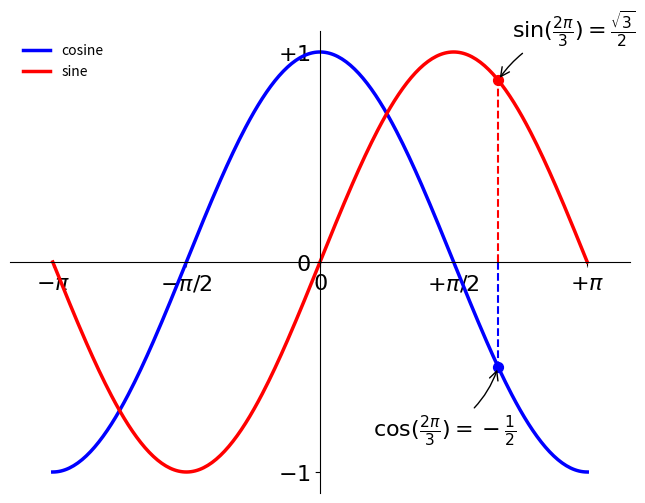

Write the Python code that produced this figure.
#!/usr/bin/env python3
# -*- coding: utf-8 -*-
# @Date     : 2019-4-2 12:22:17
# @Author   : Albert Shi
# @Link     : http://blog.csdn.net/albertsh
# @Github   : https://github.com/AlbertGithubHome
__author__ = 'AlbertS'
# @Subject  : 在图表中绘制正弦波，并逐步完善细节

import numpy as np
import matplotlib.pyplot as plt

def test1():
    # 初始化表头-坐标轴信息
    plt.rcParams['font.sans-serif']=['SimHei']
    plt.rcParams['axes.unicode_minus'] = False
    plt.title("正弦波-余弦波")
    plt.xlabel("x 轴")
    plt.ylabel("y 轴")

    # 初始化数据信息，展示数据
    X = np.linspace(-np.pi, np.pi, 256, endpoint=True)
    C,S = np.cos(X), np.sin(X)
    plt.plot(X, C)
    plt.plot(X, S)
    plt.show()

def test2():
    # 创建一个 8 * 6 点（point）的图，并设置分辨率为 100
    plt.figure(figsize=(8,6), dpi=100)

    # 创建一个新的 1 * 1 的子图，接下来的图样绘制在其中的第 1 块
    ax = plt.subplot(1, 1, 1)
    ax.spines['right'].set_color('none')
    ax.spines['top'].set_color('none')
    ax.xaxis.set_ticks_position('bottom')
    ax.spines['bottom'].set_position(('data',0))
    ax.yaxis.set_ticks_position('left')
    ax.spines['left'].set_position(('data',0))

    # 在-π到π区间均匀取得256个点，分别计算
    X = np.linspace(-np.pi, np.pi, 256, endpoint=True)
    C,S = np.cos(X), np.sin(X)

    # 绘制余弦曲线，使用蓝色的、连续的、宽度为 2.5 （像素）的线条
    plt.plot(X, C, color="blue", linewidth=2.5, linestyle="-", label="cosine")

    # 绘制正弦曲线，使用红的、连续的、宽度为 2.5 （像素）的线条
    plt.plot(X, S, color="red", linewidth=2.5, linestyle="-", label="sine")

    # 设置横轴的上下限
    xmin, xmax = X.min(), X.max()
    dx = (xmax - xmin) * 0.08
    plt.xlim(xmin - dx, xmax + dx)

    # 设置横轴记号
    # plt.xticks(np.linspace(-4, 4, 9, endpoint=True))
    plt.xticks([-np.pi, -np.pi/2, 0, np.pi/2, np.pi],
       [r'$-\pi$', r'$-\pi/2$', r'$0$', r'$+\pi/2$', r'$+\pi$'])

    # 设置纵轴的上下限
    ymin, ymax = C.min(), C.max()
    dy = (ymax - ymin) * 0.05
    plt.ylim(ymin - dy, ymax + dy)

    # 设置纵轴记号
    # plt.yticks(np.linspace(-1, 1, 5, endpoint=True))
    plt.yticks([-1, 0, +1],
       [r'$-1$', r'$0$', r'$+1$'])

    # cosine 标注
    t = 2*np.pi/3
    plt.plot([t,t],[0,np.cos(t)], color ='blue',  linewidth=1.5, linestyle="--")
    plt.scatter([t,],[np.cos(t),], 50, color ='blue')
    plt.annotate(r'$\cos(\frac{2\pi}{3})=-\frac{1}{2}$',
                 xy=(t, np.cos(t)),  xycoords='data',
                 xytext=(-90, -50), textcoords='offset points', fontsize=16,
                 arrowprops=dict(arrowstyle="->", connectionstyle="arc3,rad=.2"))

    # sine 标注
    plt.plot([t,t],[0,np.sin(t)], color ='red',  linewidth=1.5, linestyle="--")
    plt.scatter([t,],[np.sin(t),], 50, color ='red')
    plt.annotate(r'$\sin(\frac{2\pi}{3})=\frac{\sqrt{3}}{2}$',
                 xy=(t, np.sin(t)),  xycoords='data',
                 xytext=(+10, +30), textcoords='offset points', fontsize=16,
                 arrowprops=dict(arrowstyle="->", connectionstyle="arc3,rad=.2"))

    # 设置标签半透
    for label in ax.get_xticklabels() + ax.get_yticklabels():
        label.set_fontsize(16)
        label.set_bbox(dict(facecolor='white', edgecolor='None', alpha=0.35))

    # 生成图例
    plt.legend(loc='upper left', frameon=False)
    # 以分辨率 72 来保存图片
    # savefig("../figures/exercice_2.png",dpi=72)

    # 在屏幕上显示
    plt.show()


def main():
    test2()


if __name__ == '__main__':
    main()